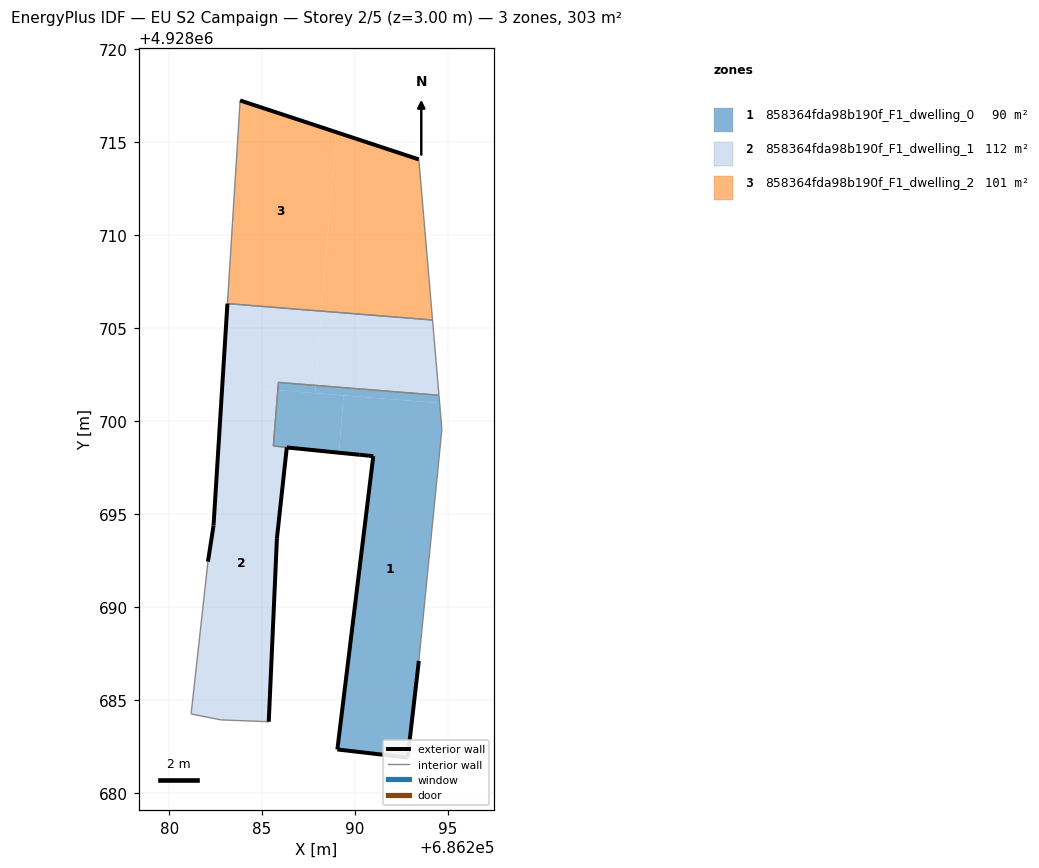
=== STOREY PLAN SPEC (per zone: floor XY polygon, exterior-wall plan segments, windows/doors) ===
zone 1: 858364fda98b190f_F1_dwelling_0  (90.1 m²)
  floor: (686292.83, 4928681.91) (686293.43, 4928687.11) (686294.67, 4928699.56) (686294.55, 4928700.97) (686289.38, 4928701.39) (686289.13, 4928698.31) (686290.22, 4928698.20) (686290.74, 4928698.14) (686290.98, 4928698.12) (686289.05, 4928682.35)
  floor: (686289.13, 4928698.31) (686289.38, 4928701.39) (686285.84, 4928701.67) (686285.60, 4928698.67)
  floor: (686294.55, 4928700.97) (686294.51, 4928701.40) (686287.89, 4928701.93) (686287.85, 4928701.51)
  floor: (686294.51, 4928701.40) (686285.88, 4928702.09) (686285.60, 4928698.67) (686285.84, 4928701.67) (686287.85, 4928701.51) (686287.89, 4928701.93)
  exterior wall: (686293.43, 4928687.11) – (686292.83, 4928681.91)  [5.2 m]
  exterior wall: (686292.83, 4928681.91) – (686289.05, 4928682.35)  [3.8 m]
  exterior wall: (686289.05, 4928682.35) – (686290.98, 4928698.12)  [15.9 m]
  exterior wall: (686290.98, 4928698.12) – (686290.74, 4928698.14)  [0.2 m]
  exterior wall: (686290.74, 4928698.14) – (686290.23, 4928698.20) – (686290.22, 4928698.20)  [0.5 m]
  interior walls: 6
zone 2: 858364fda98b190f_F1_dwelling_1  (111.6 m²)
  floor: (686287.89, 4928701.93) (686288.20, 4928705.92) (686283.13, 4928706.33) (686282.86, 4928701.91) (686285.84, 4928701.67) (686285.88, 4928702.09)
  floor: (686285.36, 4928683.84) (686285.80, 4928693.71) (686286.33, 4928698.59) (686289.13, 4928698.31) (686285.60, 4928698.67) (686285.84, 4928701.67) (686282.86, 4928701.91) (686282.39, 4928694.39) (686282.09, 4928692.45) (686281.18, 4928684.26) (686282.78, 4928683.94)
  floor: (686294.51, 4928701.40) (686294.16, 4928705.45) (686288.20, 4928705.92) (686287.89, 4928701.93)
  exterior wall: (686285.80, 4928693.71) – (686285.36, 4928683.84)  [9.9 m]
  exterior wall: (686282.09, 4928692.45) – (686282.39, 4928694.39)  [2.0 m]
  exterior wall: (686282.39, 4928694.39) – (686283.13, 4928706.33)  [12.0 m]
  exterior wall: (686290.22, 4928698.20) – (686290.23, 4928698.20)  [0.0 m]
  exterior wall: (686290.22, 4928698.20) – (686286.33, 4928698.59)  [3.9 m]
  exterior wall: (686286.33, 4928698.59) – (686285.80, 4928693.71)  [4.9 m]
  interior walls: 9
zone 3: 858364fda98b190f_F1_dwelling_2  (100.9 m²)
  floor: (686294.16, 4928705.45) (686293.43, 4928714.08) (686288.97, 4928715.55) (686288.20, 4928705.92)
  floor: (686288.20, 4928705.92) (686288.97, 4928715.55) (686283.82, 4928717.25) (686283.13, 4928706.33)
  exterior wall: (686283.82, 4928717.25) – (686293.43, 4928714.08)  [10.1 m]
  interior walls: 3

=== DERIVED (storey summary) ===
Building: EU S2 Campaign
Storey: 2 of 5  (floor level z = 3.00 m)
Storey gross floor area: 302.6 m²
Zones on this storey: 3
  - 858364fda98b190f_F1_dwelling_0: floor 90.1 m²; exterior wall 25.7 m (77.1 m²); WWR 0.0%
  - 858364fda98b190f_F1_dwelling_1: floor 111.6 m²; exterior wall 32.6 m (97.9 m²); WWR 0.0%
  - 858364fda98b190f_F1_dwelling_2: floor 100.9 m²; exterior wall 10.1 m (30.4 m²); WWR 0.0%
Zone adjacency (shared interzone walls):
  - 858364fda98b190f_F1_dwelling_0 ↔ 858364fda98b190f_F1_dwelling_1
  - 858364fda98b190f_F1_dwelling_1 ↔ 858364fda98b190f_F1_dwelling_2